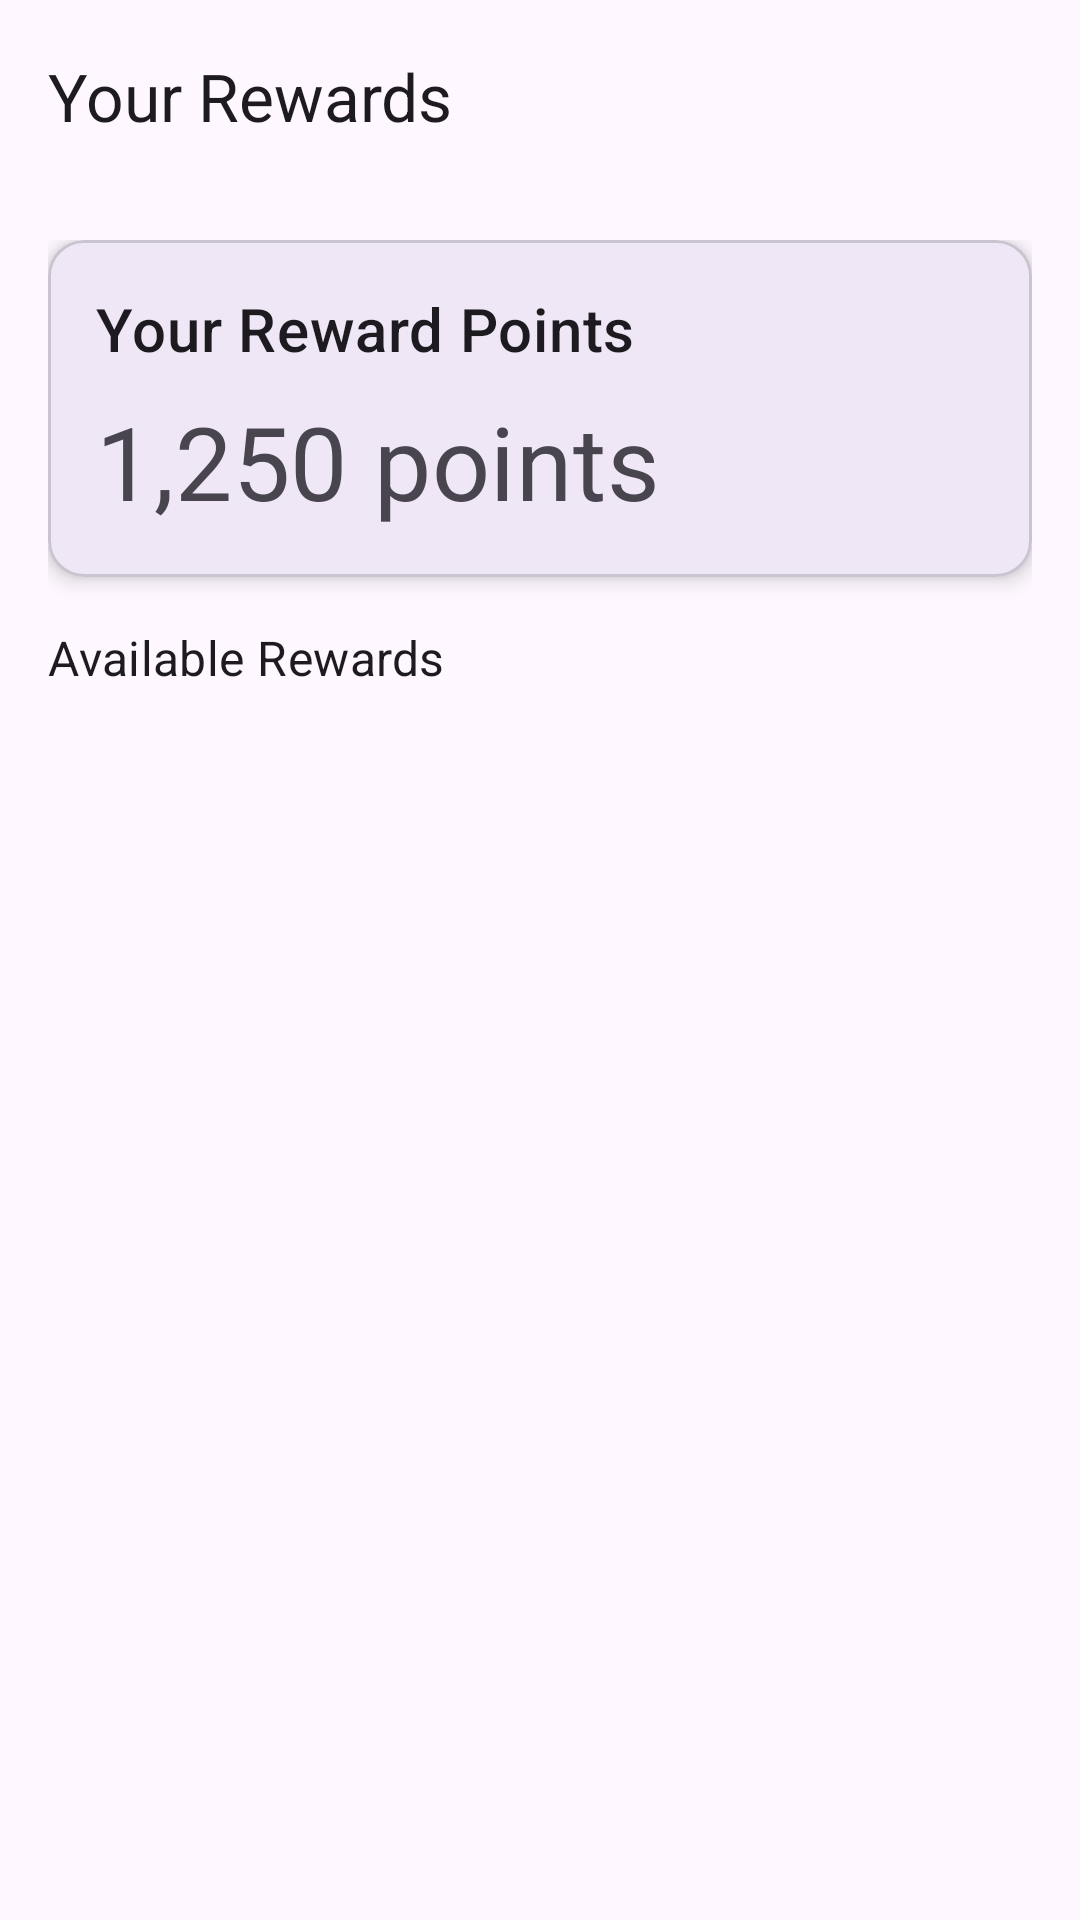

Here is an Android app screen rendered from its layout file. Give the layout XML and the strings, colors and styles it references.
<!-- AndroidManifest.xml: application theme Theme.GoPayWallet -->
<!-- res/layout/fragment_rewards.xml -->
<?xml version="1.0" encoding="utf-8"?>
<androidx.coordinatorlayout.widget.CoordinatorLayout xmlns:android="http://schemas.android.com/apk/res/android"
    xmlns:app="http://schemas.android.com/apk/res-auto"
    android:layout_width="match_parent"
    android:layout_height="match_parent">

    <com.google.android.material.appbar.AppBarLayout
        android:layout_width="match_parent"
        android:layout_height="wrap_content">

        <com.google.android.material.appbar.MaterialToolbar
            android:id="@+id/toolbar"
            android:layout_width="match_parent"
            android:layout_height="?attr/actionBarSize"
            app:title="Your Rewards" />

    </com.google.android.material.appbar.AppBarLayout>

    <androidx.core.widget.NestedScrollView
        android:layout_width="match_parent"
        android:layout_height="match_parent"
        app:layout_behavior="@string/appbar_scrolling_view_behavior">

        <LinearLayout
            android:layout_width="match_parent"
            android:layout_height="wrap_content"
            android:orientation="vertical"
            android:padding="16dp">

            <com.google.android.material.card.MaterialCardView
                android:layout_width="match_parent"
                android:layout_height="wrap_content"
                android:layout_marginBottom="16dp"
                app:cardElevation="4dp">

                <LinearLayout
                    android:layout_width="match_parent"
                    android:layout_height="wrap_content"
                    android:orientation="vertical"
                    android:padding="16dp">

                    <TextView
                        android:layout_width="wrap_content"
                        android:layout_height="wrap_content"
                        android:text="Your Reward Points"
                        android:textAppearance="?attr/textAppearanceHeadline6" />

                    <TextView
                        android:id="@+id/tvRewardPoints"
                        android:layout_width="wrap_content"
                        android:layout_height="wrap_content"
                        android:layout_marginTop="8dp"
                        android:text="1,250 points"
                        android:textAppearance="?attr/textAppearanceHeadline4" />

                </LinearLayout>

            </com.google.android.material.card.MaterialCardView>

            <TextView
                android:layout_width="wrap_content"
                android:layout_height="wrap_content"
                android:layout_marginBottom="8dp"
                android:text="Available Rewards"
                android:textAppearance="?attr/textAppearanceSubtitle1" />

            <androidx.recyclerview.widget.RecyclerView
                android:id="@+id/rvRewards"
                android:layout_width="match_parent"
                android:layout_height="wrap_content"
                app:layoutManager="androidx.recyclerview.widget.LinearLayoutManager" />

        </LinearLayout>

    </androidx.core.widget.NestedScrollView>

</androidx.coordinatorlayout.widget.CoordinatorLayout>
<!-- resources referenced by this layout -->
<resources>
  <style name="Theme.GoPayWallet" parent="Base.Theme.GoPayWallet" />
  <style name="Base.Theme.GoPayWallet" parent="Theme.Material3.DayNight.NoActionBar">
          <item name="windowActionBar">false</item>
          <item name="windowNoTitle">true</item>
          <item name="android:statusBarColor">@android:color/transparent</item>
          
          
      </style>
</resources>
